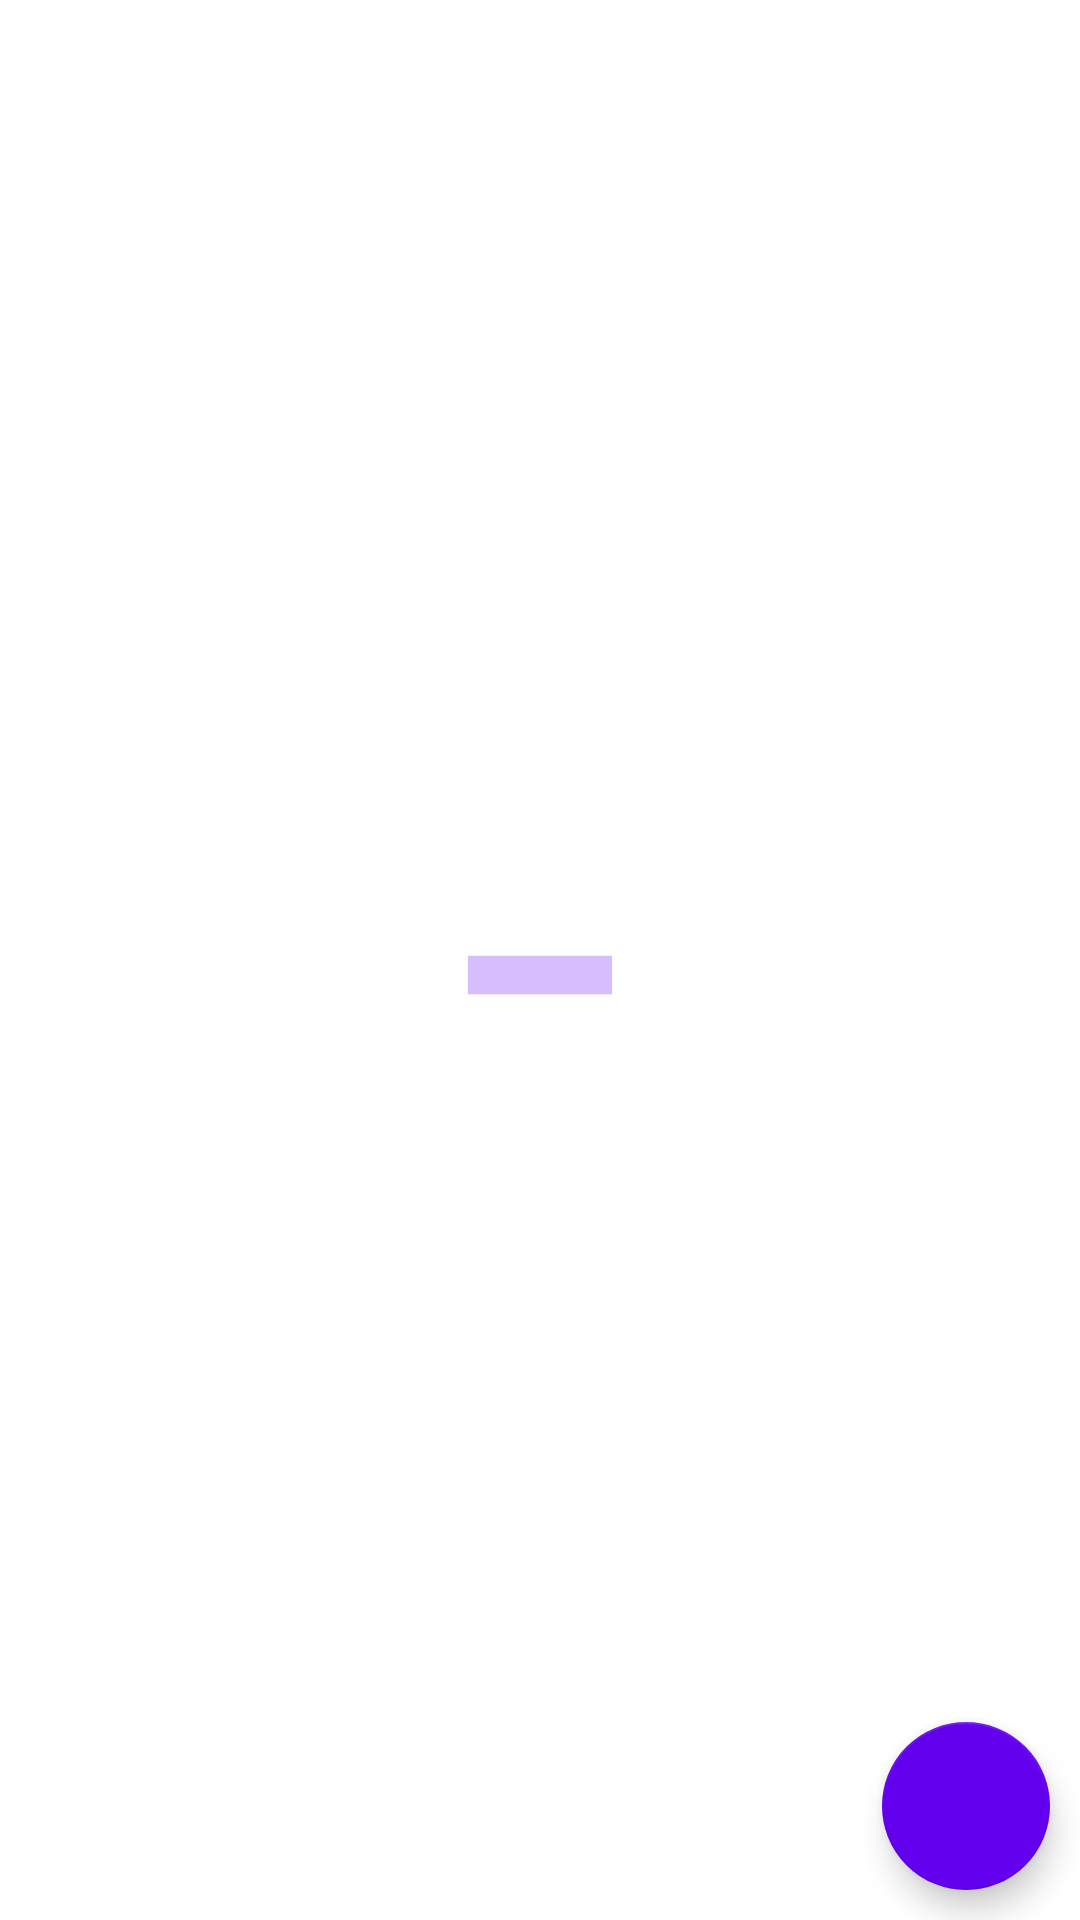

Android layout source for this screen:
<!-- AndroidManifest.xml: application theme Theme.COVinPL -->
<!-- res/layout/activity_main.xml -->
<?xml version="1.0" encoding="utf-8"?>
<androidx.constraintlayout.widget.ConstraintLayout xmlns:android="http://schemas.android.com/apk/res/android"
    xmlns:app="http://schemas.android.com/apk/res-auto"
    xmlns:tools="http://schemas.android.com/tools"
    android:layout_width="match_parent"
    android:layout_height="match_parent"
    tools:context=".activities.MainActivity">


    <com.google.android.material.floatingactionbutton.FloatingActionButton
        android:id="@+id/floatingActionButton"
        android:layout_width="wrap_content"
        android:layout_height="wrap_content"
        android:layout_margin="10dp"
        app:backgroundTint="@color/purple_500"
        app:tint="@color/white"
        android:clickable="true"
        app:layout_constraintBottom_toBottomOf="parent"
        app:layout_constraintEnd_toEndOf="parent"
        app:srcCompat="@drawable/ic_baseline_info_24" />

    <androidx.recyclerview.widget.RecyclerView
        android:id="@+id/recyclerView"
        android:layout_width="0dp"
        android:layout_height="wrap_content"
        android:layout_margin="10dp"
        android:layout_marginStart="9dp"
        android:layout_marginEnd="9dp"
        app:layout_constraintEnd_toEndOf="parent"
        app:layout_constraintStart_toStartOf="parent"
        app:layout_constraintTop_toTopOf="parent" />

    <ProgressBar
        android:id="@+id/progress_bar"
        style="@style/Widget.AppCompat.ProgressBar.Horizontal"
        android:layout_width="wrap_content"
        android:layout_height="wrap_content"
        android:indeterminate="true"
        android:indeterminateBehavior="repeat"
        android:indeterminateTint="@color/purple_500"
        android:scaleY="4"
        app:layout_constraintBottom_toBottomOf="parent"
        app:layout_constraintEnd_toEndOf="parent"
        app:layout_constraintStart_toStartOf="parent"
        app:layout_constraintTop_toBottomOf="@+id/recyclerView" />
</androidx.constraintlayout.widget.ConstraintLayout>
<!-- resources referenced by this layout -->
<resources>
  <style name="Theme.COVinPL" parent="Theme.MaterialComponents.DayNight.DarkActionBar">
          
          <item name="colorPrimary">@color/purple_500</item>
          <item name="colorPrimaryVariant">@color/purple_700</item>
          <item name="colorOnPrimary">@color/white</item>
          
          <item name="colorSecondary">@color/teal_200</item>
          <item name="colorSecondaryVariant">@color/teal_700</item>
          <item name="colorOnSecondary">@color/black</item>
          
          <item name="android:statusBarColor" tools:targetApi="l">?attr/colorPrimaryVariant</item>
          
      </style>
  <!-- not gathered from this repository: default colours our renderer supplied (Android Studio template values) -->
  <color name="purple_500">#FF6200EE</color>
  <color name="purple_700">#FF3700B3</color>
  <color name="teal_200">#FF03DAC5</color>
  <color name="teal_700">#FF018786</color>
  <color name="black">#FF000000</color>
  <color name="white">#FFFFFFFF</color>
</resources>
